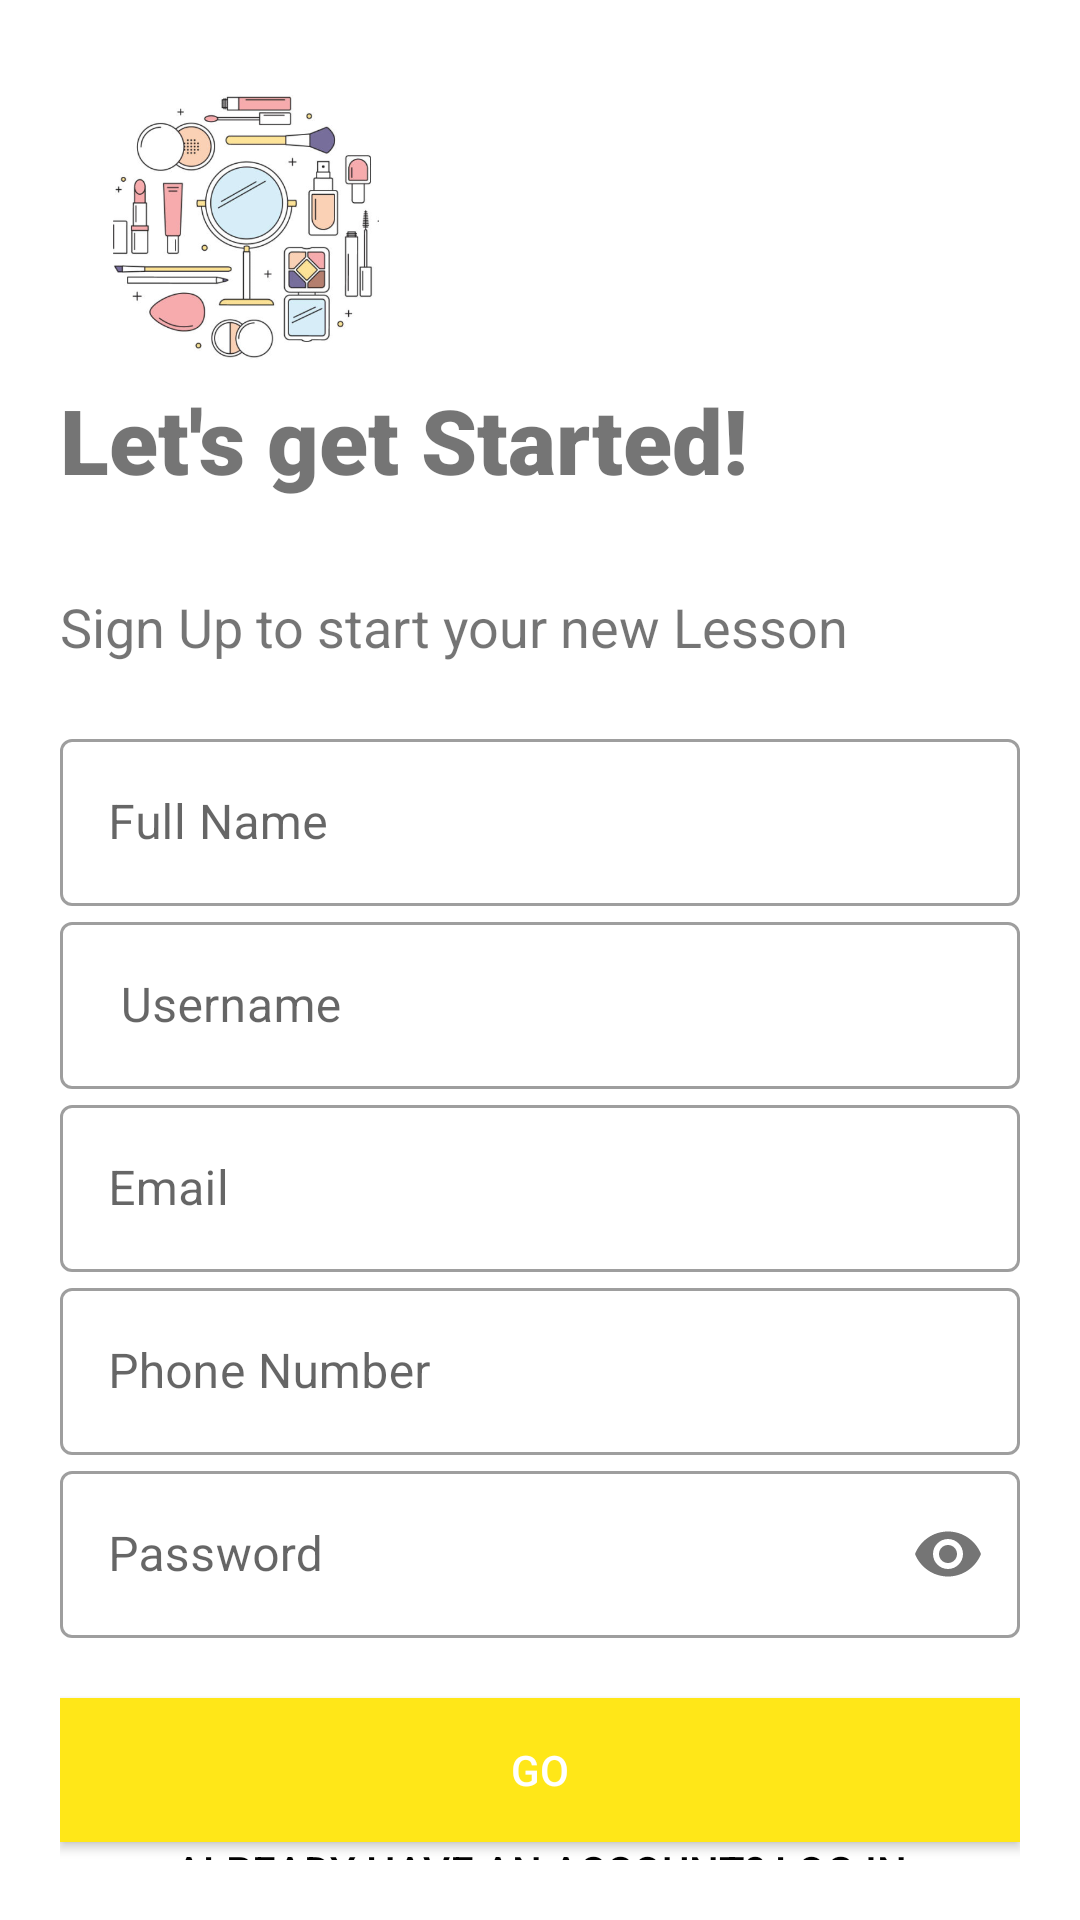

Here is an Android app screen rendered from its layout file. Give the layout XML and the strings, colors and styles it references.
<!-- AndroidManifest.xml: application theme Theme.AR -->
<!-- res/layout/activity_sign_up.xml -->
<?xml version="1.0" encoding="utf-8"?>
<LinearLayout xmlns:android="http://schemas.android.com/apk/res/android"
    xmlns:app="http://schemas.android.com/apk/res-auto"
    xmlns:tools="http://schemas.android.com/tools"
    android:layout_width="match_parent"
    android:layout_height="match_parent"
    tools:context=".sign_up"
    android:orientation="vertical"
    android:background="#fff"
    android:padding="20dp">

    <ImageView
        android:layout_width="124dp"
        android:layout_height="111dp"
        android:src="@drawable/splash"
        android:transitionName="logo_image" />

    <TextView
        android:layout_width="wrap_content"
        android:layout_height="wrap_content"
        android:layout_marginTop="-5dp"
        android:fontFamily="sans-serif-black"
        android:text="Let's get Started!"
        android:textSize="30sp"
        android:transitionName="logo_name" />

    <TextView
        android:layout_width="wrap_content"
        android:layout_height="wrap_content"
        android:text="Sign Up to start your new Lesson"
        android:layout_marginTop="30dp"
        android:textSize="18sp"/>
    <LinearLayout
        android:layout_width="match_parent"
        android:layout_height="wrap_content"
        android:orientation="vertical"
        android:layout_marginTop="20dp"
        android:layout_marginBottom="20dp">

        <com.google.android.material.textfield.TextInputLayout
            android:id="@+id/name"
            android:layout_width="match_parent"
            android:layout_height="wrap_content"
            android:hint="Full Name"
            style="@style/Widget.MaterialComponents.TextInputLayout.OutlinedBox">

            <com.google.android.material.textfield.TextInputEditText
                android:id="@+id/sname"
                android:layout_width="match_parent"
                android:layout_height="wrap_content"
                android:inputType="text" />

        </com.google.android.material.textfield.TextInputLayout>

        <com.google.android.material.textfield.TextInputLayout
            android:id="@+id/username"
            android:layout_width="match_parent"
            android:layout_height="wrap_content"
            android:hint=" Username"


            style="@style/Widget.MaterialComponents.TextInputLayout.OutlinedBox">
            <com.google.android.material.textfield.TextInputEditText
                android:layout_width="match_parent"
                android:layout_height="wrap_content"
                android:inputType="text"/>

        </com.google.android.material.textfield.TextInputLayout>

        <com.google.android.material.textfield.TextInputLayout
            android:id="@+id/email"
            android:layout_width="match_parent"
            android:layout_height="wrap_content"
            android:hint="Email"
            style="@style/Widget.MaterialComponents.TextInputLayout.OutlinedBox">
            <com.google.android.material.textfield.TextInputEditText
                android:layout_width="match_parent"
                android:layout_height="wrap_content"
                android:inputType="textEmailAddress"/>

        </com.google.android.material.textfield.TextInputLayout>

        <com.google.android.material.textfield.TextInputLayout
            android:id="@+id/phoneno"
            android:layout_width="match_parent"
            android:layout_height="wrap_content"
            android:hint="Phone Number"
            android:transitionName="reg_phoneNo"
            style="@style/Widget.MaterialComponents.TextInputLayout.OutlinedBox">
            <com.google.android.material.textfield.TextInputEditText
                android:layout_width="match_parent"
                android:layout_height="wrap_content"
                android:inputType="number"/>

        </com.google.android.material.textfield.TextInputLayout>

        <com.google.android.material.textfield.TextInputLayout
            android:id="@+id/password"
            android:layout_width="match_parent"
            android:layout_height="wrap_content"
            android:hint="Password"
            app:passwordToggleEnabled="true"
            style="@style/Widget.MaterialComponents.TextInputLayout.OutlinedBox">
            <com.google.android.material.textfield.TextInputEditText
                android:layout_width="match_parent"
                android:layout_height="wrap_content"
                android:inputType="textPassword"/>

        </com.google.android.material.textfield.TextInputLayout>
    </LinearLayout>

    <Button
        android:id="@+id/reg_btn"
        android:layout_width="match_parent"
        android:layout_height="wrap_content"
        android:text="GO"
        android:transitionName="button_tran"
        android:background="#ffe718"
        android:textColor="#fff"/>
    <Button
        android:id="@+id/reg_login_btn"
        android:layout_width="match_parent"
        android:layout_height="wrap_content"
        android:text="Already have an account? Log In"
        android:transitionName="login_signup_tran"
        android:background="#00000000"
        android:textColor="#000"/>

</LinearLayout>
<!-- resources referenced by this layout -->
<resources>
  <!-- drawable splash: png bitmap (drawable, 116133 bytes) -->
  <style name="Theme.AR" parent="Theme.MaterialComponents.DayNight.NoActionBar">
          
          <item name="colorPrimary">@color/purple_500</item>
          <item name="colorPrimaryVariant">@color/purple_700</item>
          <item name="colorOnPrimary">@color/white</item>
          
          <item name="colorSecondary">@color/teal_200</item>
          <item name="colorSecondaryVariant">@color/teal_700</item>
          <item name="colorOnSecondary">@color/black</item>
          
          <item name="android:statusBarColor" tools:targetApi="l">?attr/colorPrimaryVariant</item>
          
      </style>
  <color name="purple_500">#FF6200EE</color>
  <color name="purple_700">#FF3700B3</color>
  <color name="white">#FFFFFFFF</color>
  <color name="teal_200">#FF03DAC5</color>
  <color name="teal_700">#FF018786</color>
  <color name="black">#FF000000</color>
</resources>
